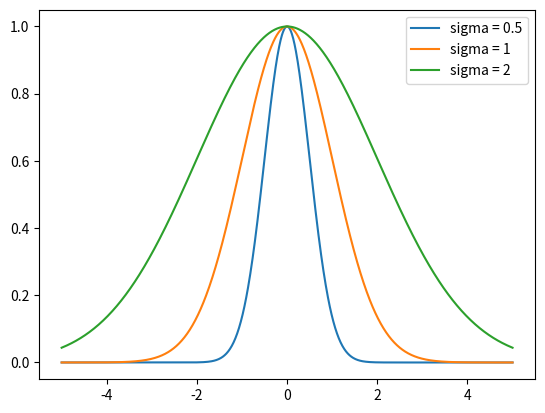
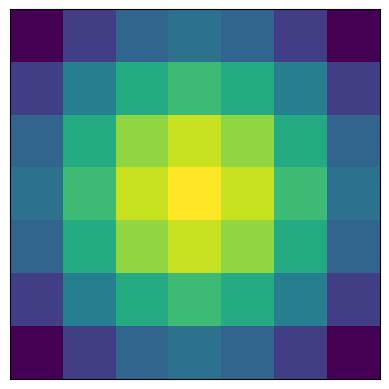
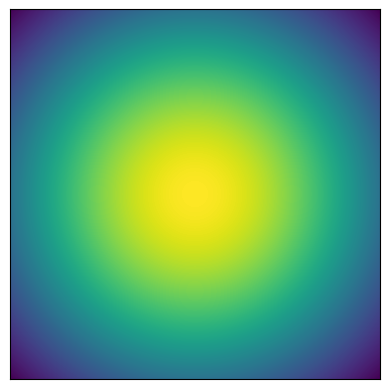

Generate these figures, in order, with matplotlib:
from matplotlib import pyplot as plt
import math
import numpy as np


def gaussianFilter1d(x, sigma):
    return np.exp(x*x / (-2 * sigma * sigma))


def gaussianFilter2d(xy, sigma):
    return np.exp((xy[0] * xy[0] + xy[1] * xy[1]) / (-2 * sigma * sigma))


if __name__ == '__main__':
    maxValue = 5

    x = np.linspace(-maxValue, maxValue, 1000)

    plt.plot(x, gaussianFilter1d(x, 0.5))
    plt.plot(x, gaussianFilter1d(x, 1))
    plt.plot(x, gaussianFilter1d(x, 2))

    plt.legend(["sigma = 0.5", "sigma = 1", "sigma = 2"])

    plt.savefig("gaussian1d.svg")

    #Plot Gaussian kernel (smooth and distinct)

    def plotGaussFun(maxValue2d, numPoints, sigma):
        step = (maxValue2d * 2 + 1) / numPoints

        x = np.linspace(-maxValue2d, maxValue2d, numPoints)
        y = np.linspace(-maxValue2d, maxValue2d, numPoints)

        #x = np.arange(-maxValue2d, maxValue2d + step, step)
        #y = np.arange(-maxValue2d, maxValue2d + step, step)
        X, Y = np.meshgrid(x, y)

        XY = np.array([X.flatten(), Y.flatten()]).T

        gauss2 = lambda x: gaussianFilter2d(x, sigma)

        res = np.array(list(map(gauss2, XY)))

        res = res.reshape((numPoints, numPoints))

        plt.imshow(res)
        plt.xticks([])
        plt.yticks([])
        # plt.yticks(np.arange( 0, numPoints , tickStep), np.arange(-maxValue2d, maxValue2d + 1, 1))


    maxValue2d = 3
    numPoints = 7 # Points per axis

    plt.figure()
    plotGaussFun(3, 7, 3)
    plt.savefig("gaussian2dDiscrete.svg")

    plt.figure()
    plotGaussFun(3, 1000, 3)
    plt.savefig("gaussian2dContinuous.svg")

    #plt.show()



